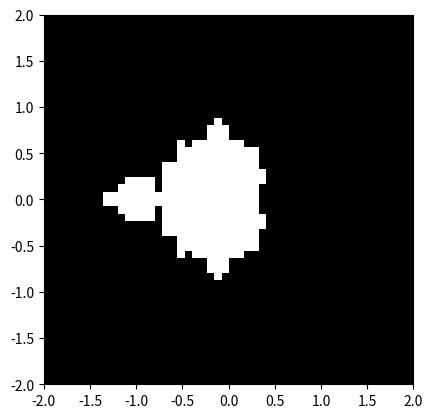

The matplotlib source for this figure:
import numpy as np
import matplotlib.pyplot as plt

# # Question 4


N = 50 #NxN grid
iteration = 100

x = np.linspace(-2, 2, N)
y = np.linspace(-2, 2, N)


x_grid, y_grid = np.meshgrid(x, y, indexing='xy')

c_grid = x_grid + y_grid*1j

z = c_grid
  


for i in range(iteration):
    z_p = z**2 + c_grid
    z = z_p
    
ugh = (abs(z)<=2)


plt.imshow(ugh, cmap='gray',extent = [-2,2,-2,2])
